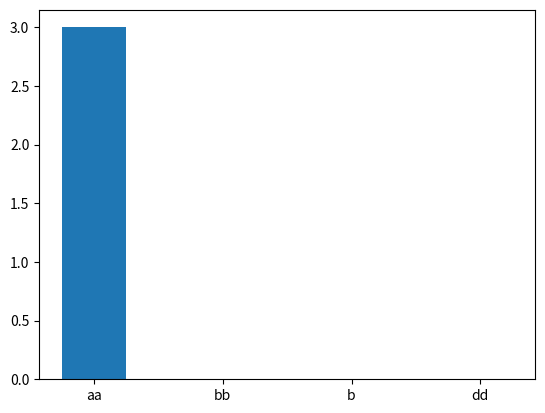
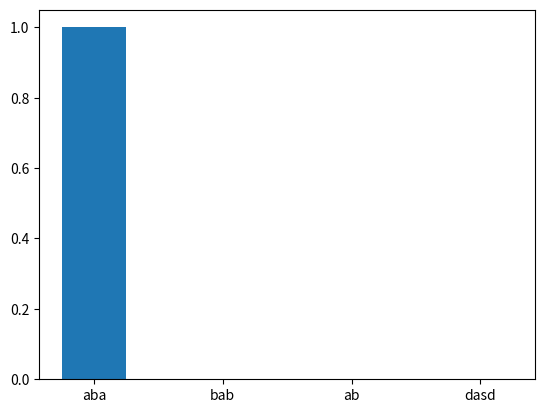

Generate these figures, in order, with matplotlib:
import random
import matplotlib.pyplot as plot


def string_fountain(strs, fmp, repeat):
    if len(strs) != len(fmp) or sum(fmp) != 1:
        return None
    for elem in strs:
        if strs.count(elem) > 1:    # check for repeated elements in strs parameter
            return None
    result = random.choices(strs, weights=fmp, k=repeat)
    count = [0] * len(strs)
    idx = 0
    file = open("stringoutput", 'w')
    for i in result:
        file.write(i + ";")
    file.close()

    for i in strs:
        count[idx] = result.count(i)
    plot.bar(strs, count, width=0.5)
    plot.show()
    return result


if __name__ == '__main__':
    res = string_fountain(["aa", "bb", "b", "dd"], [0, 0, 0, 1], 3)
    print(res)
    res = string_fountain(["aba", "bab", "ab", "dasd"], [1 / 10, 2 / 10, 3 / 10, 4 / 10], 3)
    print(res)
